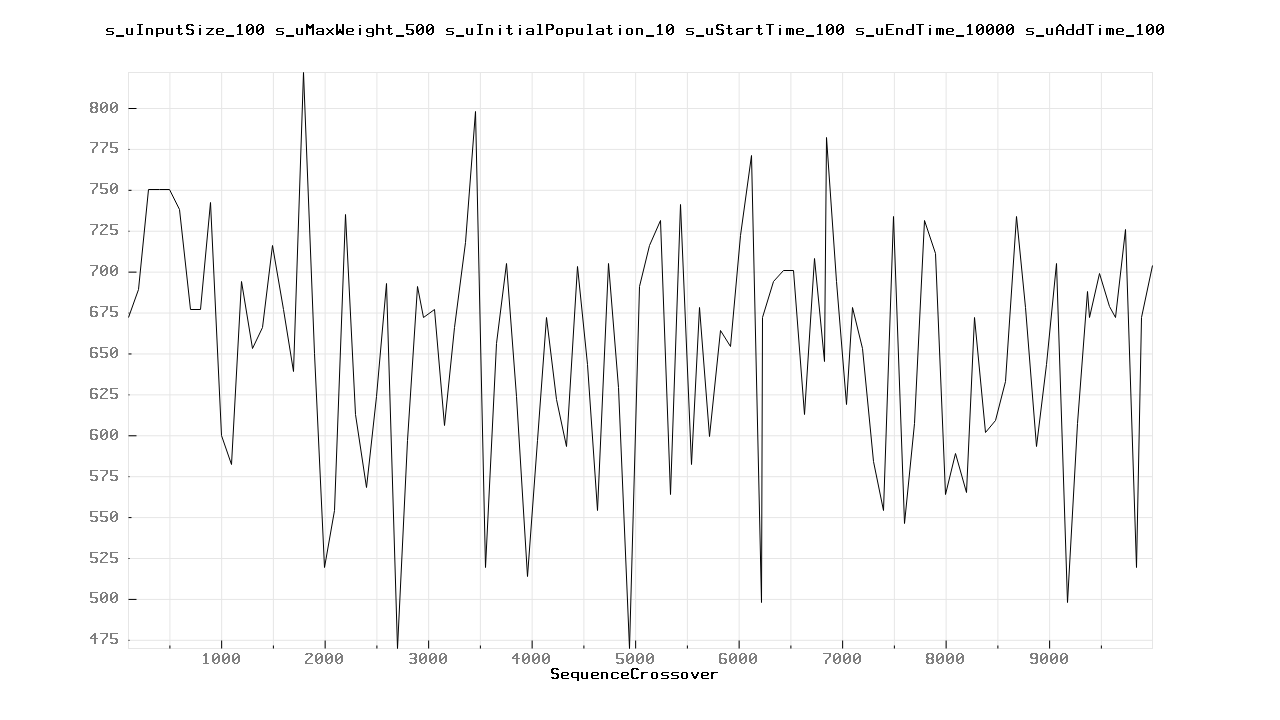

Values plotted in this chart, from the file beside it:
100.000000	672.000000
200	689
300	750
400	750
500	750
600	738
700	677
800	677
900	742
1000	600
1100	582
1200	694
1300	653
1400	666
1500	716
1600	677
1700	639
1800	822
1900	650
2000	519
2100	554
2200	735
2300	613
2400	568
2500	624
2600	693
2700	470
2800	597
2900	691
2957	672
3057	677
3157	606
3257	666
3357	718
3457	798
3557	519
3657	656
3757	705
3857	624
3957	514
4057	597
4141	672
4241	622
4341	593
4441	703
4541	643
4641	554
4741	705
4841	629
4941	470
5041	691
5141	716
5241	731
5341	564
5441	741
5541	582
5620	678
5720	599
5820	664
5920	654
6020	722
... 44 more rows
